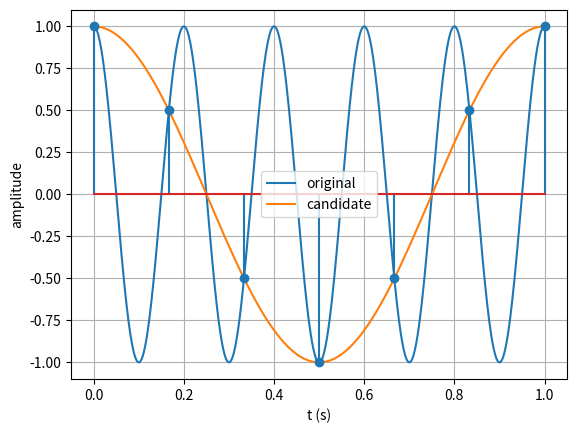

Here is the Python script that generated this plot: (Note: this script raises an exception after producing the figure.)
from pathlib import Path
import numpy as np
import matplotlib
matplotlib.use('Agg')
import matplotlib.pyplot as plt
f0=5;fs=6;mode='cos'
n=np.arange(fs+1);t=n/fs;tc=np.linspace(0,1,1001);fold=f0-np.floor(f0/fs+.5)*fs
fn=np.cos if mode=='cos' else np.sin
x=fn(2*np.pi*f0*t);candidate=fn(2*np.pi*fold*t)
print(f'fs={fs} samples={len(x)} folded={fold} max_difference={np.max(np.abs(x-candidate)):.4g}')
plt.plot(tc,fn(2*np.pi*f0*tc),label='original');plt.plot(tc,fn(2*np.pi*fold*tc),label='candidate');plt.stem(t,x);plt.xlabel('t (s)');plt.ylabel('amplitude');plt.legend();plt.grid()
plt.savefig(Path(__file__).resolve().parent/'first-python.png');plt.close()
